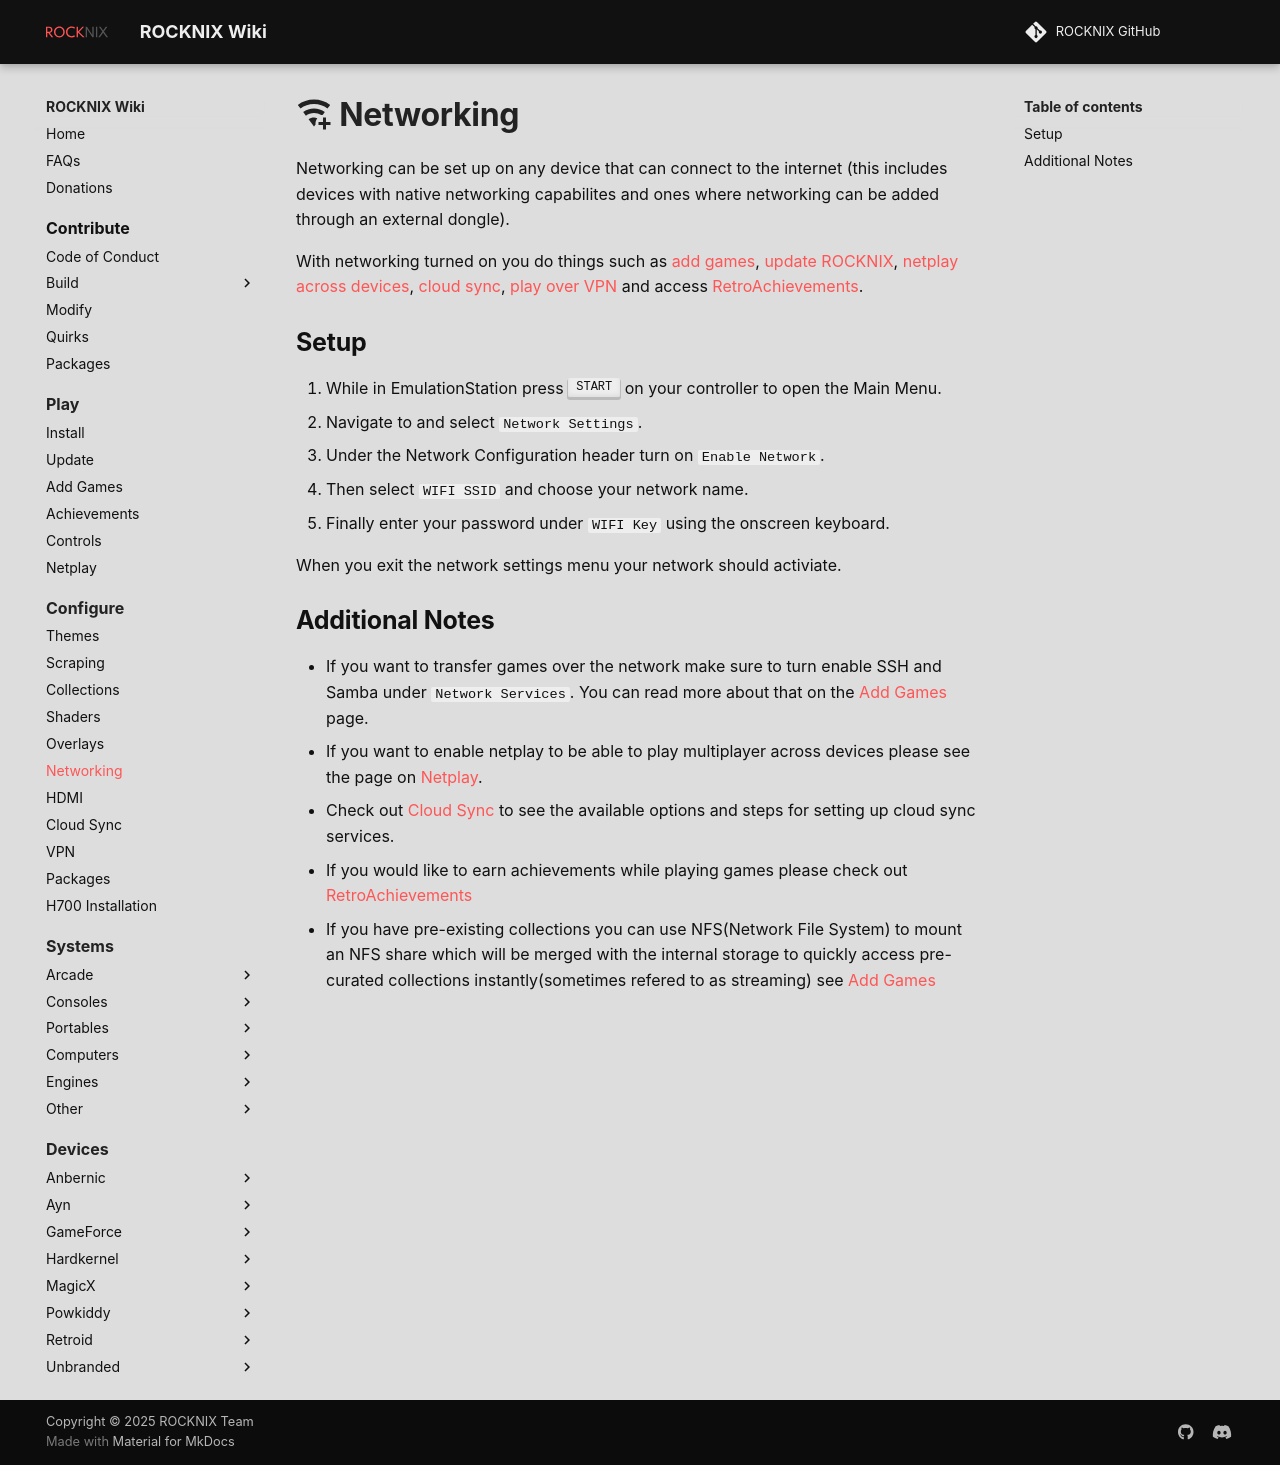

repository: stolen/rocknix.org · page: configure/networking/index.html · generator: mkdocs

# :material-wifi-plus: Networking

Networking can be set up on any device that can connect to the internet (this includes devices with native networking capabilites and ones where networking can be added through an external dongle).  

With networking turned on you do things such as [add games](../../play/add-games), [update ROCKNIX](../../play/update), [netplay across devices](../../play/netplay), [cloud sync](../cloud-sync), [play over VPN](../vpn) and access [RetroAchievements](../../play/retro-achievements/).

## Setup

1. While in EmulationStation press ++"START"++ on your controller to open the Main Menu.
2. Navigate to and select `Network Settings`.
3. Under the Network Configuration header turn on `Enable Network`.
4. Then select `WIFI SSID` and choose your network name.
5. Finally enter your password under `WIFI Key` using the onscreen keyboard.

When you exit the network settings menu your network should activiate.

## Additional Notes

- If you want to transfer games over the network make sure to turn enable SSH and Samba under `Network Services`.  You can read more about that on the [Add Games](../../play/add-games) page.
- If you want to enable netplay to be able to play multiplayer across devices please see the page on [Netplay](../../play/netplay).
- Check out [Cloud Sync](../cloud-sync) to see the available options and steps for setting up cloud sync services.
- If you would like to earn achievements while playing games please check out [RetroAchievements](../../play/retro-achievements/)
- If you have pre-existing collections you can use NFS(Network File System) to mount an NFS share which will be merged with the internal storage to quickly access pre-curated collections instantly(sometimes refered to as streaming) see [Add Games](../../play/add-games)
